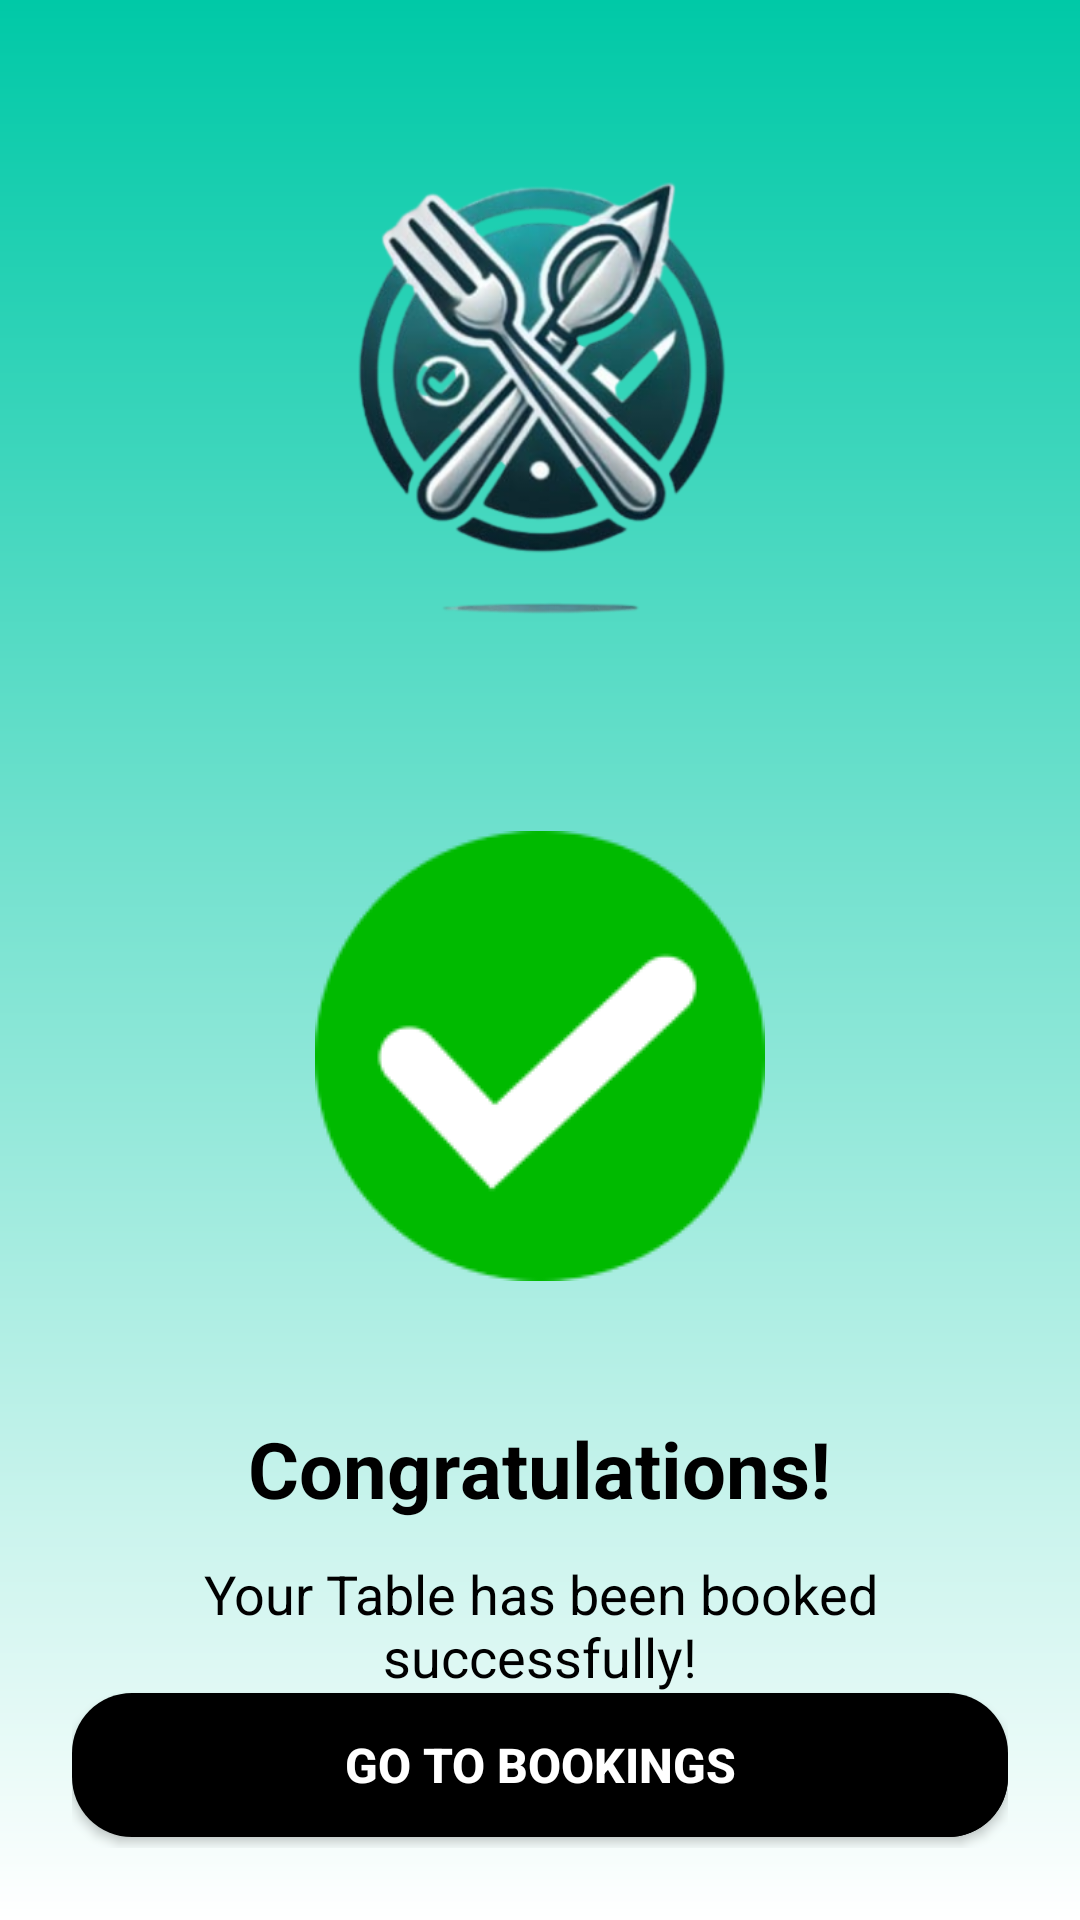

Reconstruct the res/layout file that produces this screen, plus the resources it refers to.
<!-- AndroidManifest.xml: application theme Theme.TableBooking -->
<!-- res/layout/activity_congratuations.xml -->
<?xml version="1.0" encoding="utf-8"?>
<LinearLayout xmlns:android="http://schemas.android.com/apk/res/android"
    android:layout_width="match_parent"
    android:layout_height="match_parent"
    android:orientation="vertical"
    android:gravity="center"
    android:background="@drawable/style_green_gradient"
    android:padding="24dp">

    
    <ImageView
        android:layout_width="200dp"
        android:layout_height="200dp"
        android:src="@drawable/img"
        android:layout_marginTop="20dp"/>

    
    <ImageView
        android:layout_width="200dp"
        android:layout_height="200dp"
        android:src="@drawable/img_31"
        android:layout_marginTop="24dp"
        android:scaleType="centerInside"/>

    
    <TextView
        android:layout_width="wrap_content"
        android:layout_height="wrap_content"
        android:text="Congratulations!"
        android:textSize="26sp"
        android:textStyle="bold"
        android:textColor="@android:color/black"
        android:layout_marginTop="16dp"
        android:gravity="center"
        android:padding="4dp"/>

    
    <TextView
        android:layout_width="wrap_content"
        android:layout_height="wrap_content"
        android:text="Your Table has been booked successfully!"
        android:textSize="18sp"
        android:textStyle="normal"
        android:textColor="@android:color/black"
        android:gravity="center"
        android:layout_marginTop="8dp"/>

    
    <View
        android:layout_width="match_parent"
        android:layout_height="0dp"
        android:layout_weight="1"/>

    
    <Button
        android:id="@+id/goToBookingsButton"
        android:layout_width="match_parent"
        android:layout_height="wrap_content"
        android:text="Go To Bookings"
        android:background="@drawable/button_3d"
        android:textSize="16sp"
        android:textStyle="bold"
        android:backgroundTint="@color/black"
        android:textColor="@color/white"
        android:padding="12dp"
        android:layout_marginBottom="20dp"/>
</LinearLayout>
<!-- resources referenced by this layout -->
<resources>
  <color name="black">#FF000000</color>
  <color name="white">#FFFFFFFF</color>
  <!-- drawable button_3d (drawable) -->
  <?xml version="1.0" encoding="utf-8"?>
  <layer-list xmlns:android="http://schemas.android.com/apk/res/android">
  
      
      <item>
          <shape android:shape="rectangle">
              <corners android:radius="20dp" />
              <solid android:color="#004d00" /> 
          </shape>
      </item>
  
      
      <item android:top="5dp" android:left="5dp">
          <shape android:shape="rectangle">
              <corners android:radius="20dp" />
              <solid android:color="#00cc00" /> 
          </shape>
      </item>
  </layer-list>
  <!-- drawable img: png bitmap (drawable, 172620 bytes) -->
  <!-- drawable img_31: png bitmap (drawable, 4522 bytes) -->
  <!-- drawable style_green_gradient (drawable) -->
  <?xml version="1.0" encoding="utf-8"?>
  <layer-list xmlns:android="http://schemas.android.com/apk/res/android">
  
      
      <item>
          <shape android:shape="rectangle">
              <gradient
                  android:angle="270"
                  android:startColor="#00C9A7"
                  android:endColor="#FFFFFF"
                  android:type="linear"/>
          </shape>
      </item>
  
  </layer-list>
  <style name="Theme.TableBooking" parent="Base.Theme.TableBooking" />
  <style name="Base.Theme.TableBooking" parent="Theme.Material3.DayNight.NoActionBar">
          
          
      </style>
</resources>
